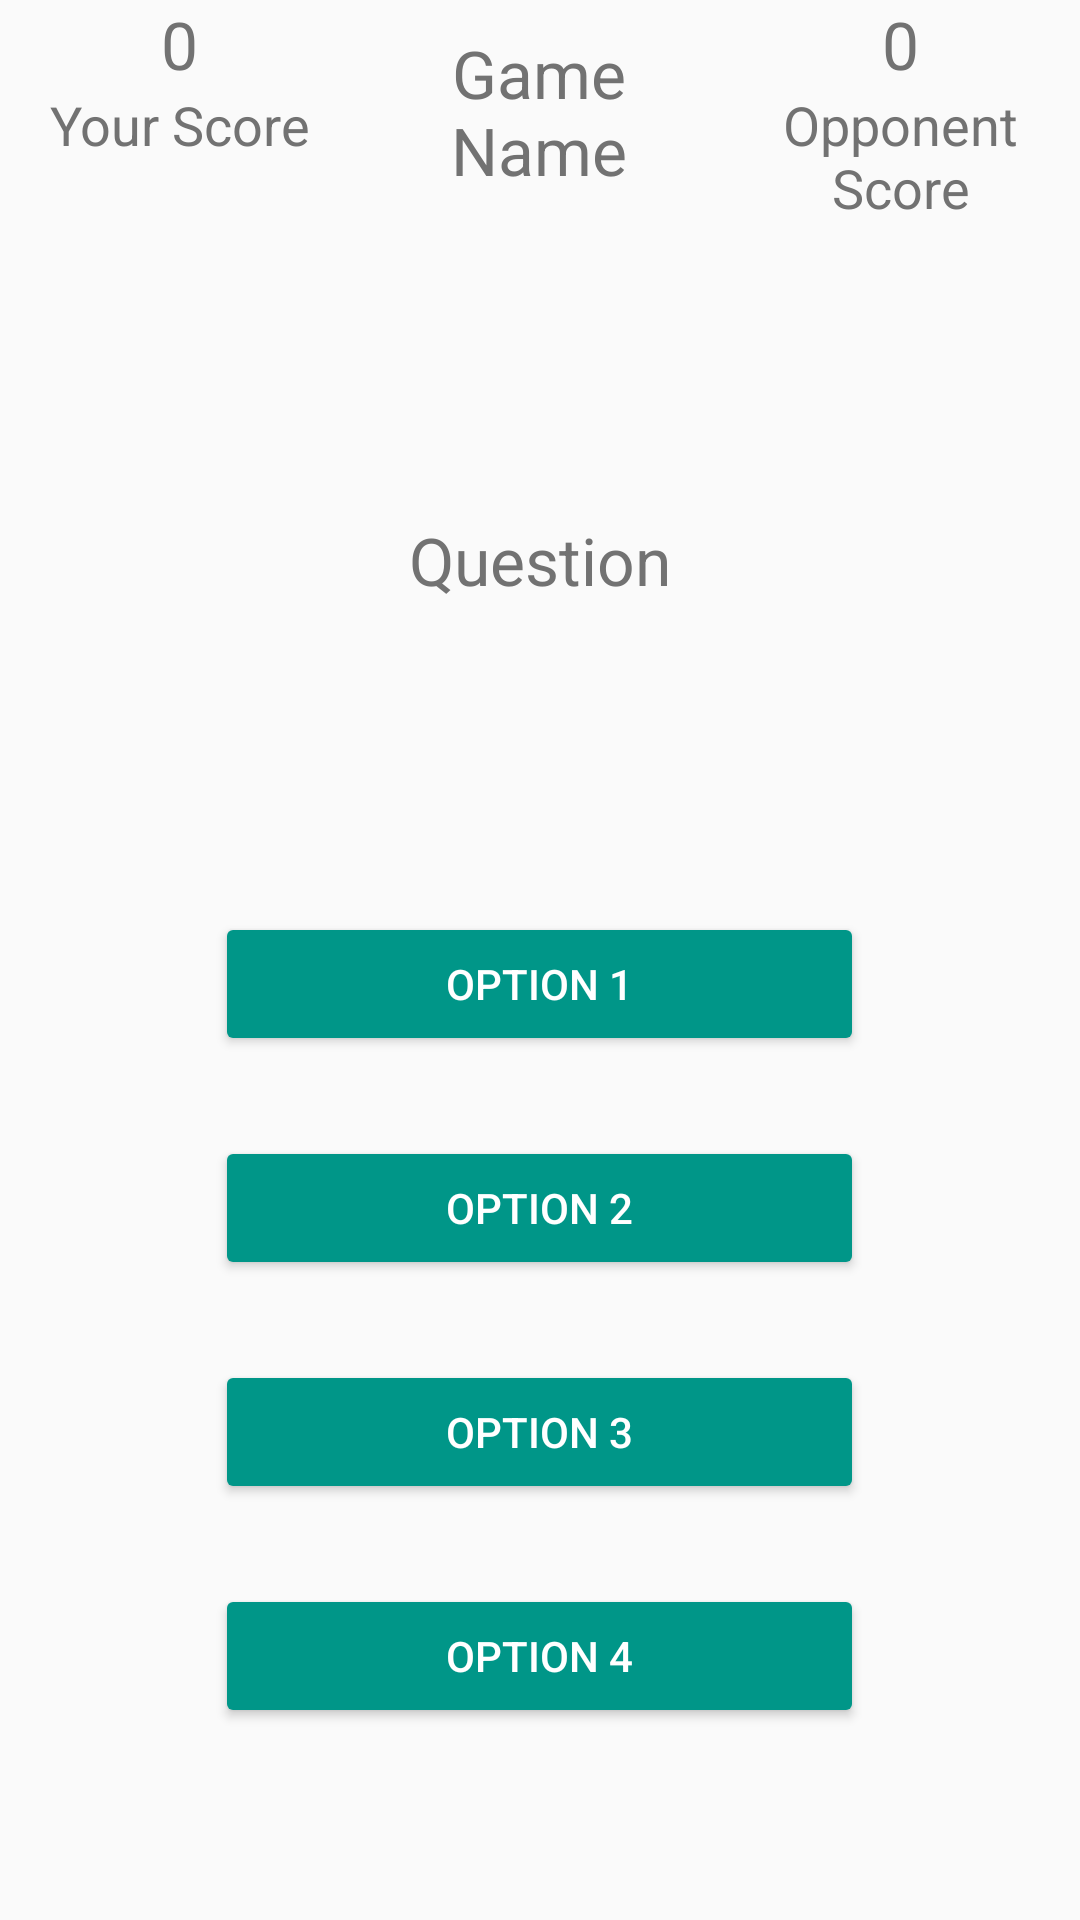

Layout XML and referenced resources for this Android screen:
<!-- AndroidManifest.xml: application theme AppTheme -->
<!-- res/layout/activity_game.xml -->
<?xml version="1.0" encoding="utf-8"?>
<RelativeLayout xmlns:android="http://schemas.android.com/apk/res/android"
    xmlns:tools="http://schemas.android.com/tools"
    android:layout_width="match_parent"
    android:layout_height="match_parent"
    android:paddingBottom="@dimen/activity_vertical_margin"
    android:paddingLeft="@dimen/activity_horizontal_margin"
    android:paddingRight="@dimen/activity_horizontal_margin"
    android:paddingTop="@dimen/activity_vertical_margin"
    tools:context="com.example.android.firequiz.gameplay.GameActivity">

    <LinearLayout
        android:weightSum="3"
        android:orientation="horizontal"
        android:layout_width="match_parent"
        android:layout_height="wrap_content"
        android:layout_alignParentTop="true"
        android:layout_alignParentStart="true"
        android:id="@+id/relativeLayout">

        <LinearLayout
            android:layout_weight="1"
            android:orientation="vertical"
            android:layout_width="0dp"
            android:layout_height="wrap_content">
            <TextView
                android:layout_gravity="center"
                android:gravity="center"
                android:layout_width="match_parent"
                android:layout_height="wrap_content"
                android:textAppearance="?android:attr/textAppearanceLarge"
                android:text="@string/game_my_score_placeholder"
                android:id="@+id/game_myScore_textView" />

            <TextView
                android:layout_gravity="center"
                android:gravity="center"
                android:layout_width="match_parent"
                android:layout_height="wrap_content"
                android:textAppearance="?android:attr/textAppearanceMedium"
                android:text="@string/game_my_score_name_placeholder"
                android:id="@+id/game_myScore_label_textView" />
        </LinearLayout>

        <TextView
            android:layout_weight="1"
            android:layout_gravity="center"
            android:gravity="center"
            android:layout_width="0dp"
            android:layout_height="wrap_content"
            android:textAppearance="?android:attr/textAppearanceLarge"
            android:text="@string/game_game_name_placeholder"
            android:id="@+id/game_gameName_textView" />

        <LinearLayout
            android:layout_weight="1"
            android:orientation="vertical"
            android:layout_width="0dp"
            android:layout_height="wrap_content">
            <TextView
                android:layout_gravity="center"
                android:gravity="center"
                android:layout_width="match_parent"
                android:layout_height="wrap_content"
                android:textAppearance="?android:attr/textAppearanceLarge"
                android:text="@string/game_opponent_score_placeholder"
                android:id="@+id/game_opponentScore_textView" />

            <TextView
                android:layout_gravity="center"
                android:gravity="center"
                android:layout_width="match_parent"
                android:layout_height="wrap_content"
                android:textAppearance="?android:attr/textAppearanceMedium"
                android:text="@string/game_opponent_score_name_placeholder"
                android:id="@+id/game_opponentScore_label_textView" />
        </LinearLayout>
    </LinearLayout>

    <LinearLayout
        android:gravity="center"
        android:orientation="vertical"
        android:layout_width="match_parent"
        android:layout_height="match_parent"
        android:layout_below="@+id/relativeLayout"
        android:layout_centerHorizontal="true"
        android:id="@+id/linearLayout">

        <TextView
            android:layout_marginTop="32dp"
            android:layout_width="match_parent"
            android:layout_height="0dp"
            android:layout_weight="0.3"
            android:gravity="center"
            android:textAppearance="?android:attr/textAppearanceLarge"
            android:text="@string/game_question_placeholder"
            android:id="@+id/game_question_textView"
            android:layout_gravity="center_horizontal" />

        <LinearLayout
            android:orientation="vertical"
            android:layout_weight="0.7"
            android:layout_width="match_parent"
            android:layout_height="0dp">
            <RelativeLayout
                android:layout_weight="0.1"
                android:layout_width="match_parent"
                android:layout_height="0dp"></RelativeLayout>
            <LinearLayout
                android:layout_weight="0.2"
                android:layout_width="match_parent"
                android:layout_height="0dp">
                <RelativeLayout
                    android:layout_weight="0.2"
                    android:layout_width="0dp"
                    android:layout_height="match_parent"></RelativeLayout>
                <Button
                    android:layout_weight="0.6"
                    android:layout_width="0dp"
                    android:layout_height="wrap_content"
                    android:text="@string/game_option_1_placeholder"
                    android:id="@+id/game_option1_button"
                    android:textColor="@android:color/white"
                    android:layout_gravity="center_horizontal" />
                <RelativeLayout
                    android:layout_weight="0.2"
                    android:layout_width="0dp"
                    android:layout_height="match_parent"></RelativeLayout>
            </LinearLayout>

            <LinearLayout
                android:layout_weight="0.2"
                android:layout_width="match_parent"
                android:layout_height="0dp">
                <RelativeLayout
                    android:layout_weight="0.2"
                    android:layout_width="0dp"
                    android:layout_height="match_parent"></RelativeLayout>
                <Button
                    android:layout_weight="0.6"
                    android:layout_width="0dp"
                    android:layout_height="wrap_content"
                    android:text="@string/game_option_2_placeholder"
                    android:id="@+id/game_option2_button"
                    android:textColor="@android:color/white"
                    android:layout_gravity="center_horizontal" />
                <RelativeLayout
                    android:layout_weight="0.2"
                    android:layout_width="0dp"
                    android:layout_height="match_parent"></RelativeLayout>
            </LinearLayout>

            <LinearLayout
                android:layout_weight="0.2"
                android:layout_width="match_parent"
                android:layout_height="0dp">
                <RelativeLayout
                    android:layout_weight="0.2"
                    android:layout_width="0dp"
                    android:layout_height="match_parent"></RelativeLayout>
                <Button
                    android:layout_weight="0.6"
                    android:layout_width="0dp"
                    android:layout_height="wrap_content"
                    android:text="@string/game_option_3_placeholder"
                    android:id="@+id/game_option3_button"
                    android:textColor="@android:color/white"
                    android:layout_gravity="center_horizontal" />
                <RelativeLayout
                    android:layout_weight="0.2"
                    android:layout_width="0dp"
                    android:layout_height="match_parent"></RelativeLayout>
            </LinearLayout>

            <LinearLayout
                android:layout_weight="0.2"
                android:layout_width="match_parent"
                android:layout_height="0dp">
                <RelativeLayout
                    android:layout_weight="0.2"
                    android:layout_width="0dp"
                    android:layout_height="match_parent"></RelativeLayout>
                <Button
                    android:layout_weight="0.6"
                    android:layout_width="0dp"
                    android:layout_height="wrap_content"
                    android:text="@string/game_option_4_placeholder"
                    android:id="@+id/game_option4_button"
                    android:textColor="@android:color/white"
                    android:layout_gravity="center_horizontal" />
                <RelativeLayout
                    android:layout_weight="0.2"
                    android:layout_width="0dp"
                    android:layout_height="match_parent"></RelativeLayout>
            </LinearLayout>
            <RelativeLayout
                android:layout_weight="0.1"
                android:layout_width="match_parent"
                android:layout_height="0dp"></RelativeLayout>
        </LinearLayout>
    </LinearLayout>
</RelativeLayout>
<!-- resources referenced by this layout -->
<resources>
  <string name="game_game_name_placeholder">Game Name</string>
  <string name="game_my_score_name_placeholder">Your Score</string>
  <string name="game_my_score_placeholder">0</string>
  <string name="game_opponent_score_name_placeholder">Opponent Score</string>
  <string name="game_opponent_score_placeholder">0</string>
  <string name="game_option_1_placeholder">Option 1</string>
  <string name="game_option_2_placeholder">Option 2</string>
  <string name="game_option_3_placeholder">Option 3</string>
  <string name="game_option_4_placeholder">Option 4</string>
  <string name="game_question_placeholder">Question</string>
  <style name="AppTheme" parent="Theme.AppCompat.Light.DarkActionBar">
          
          <item name="colorPrimary">@color/primary</item>
          <item name="colorPrimaryDark">@color/primary_dark</item>
          <item name="colorAccent">@color/accent</item>
          <item name="android:textColorPrimary">@color/primary_text</item>
          <item name="android:textColor">@color/secondary_text</item>
          <item name="colorButtonNormal">@color/primary</item>
      </style>
  <color name="primary">#009688</color>
  <color name="primary_dark">#00796B</color>
  <color name="accent">#E040FB</color>
  <color name="primary_text">#212121</color>
  <color name="secondary_text">#727272</color>
</resources>
